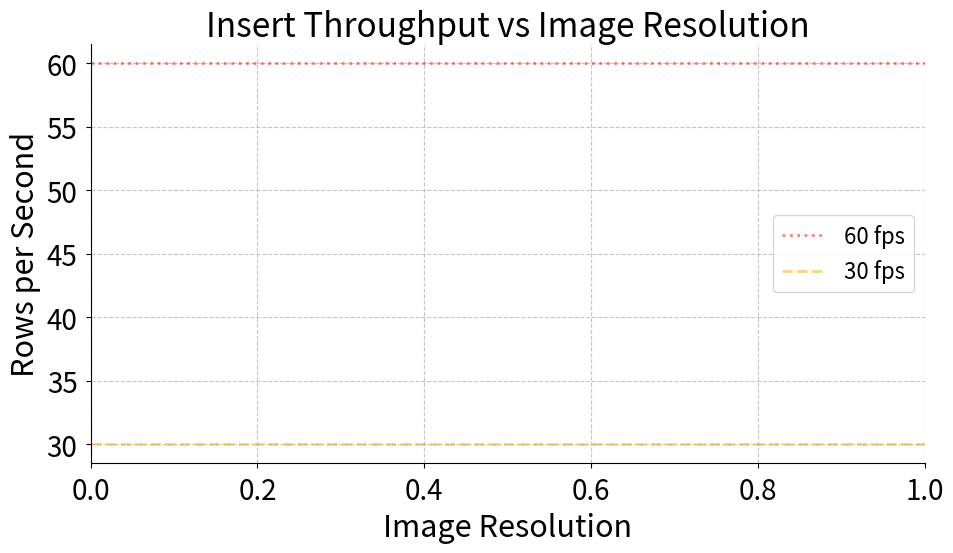

Here is the Python script that generated this plot: (Note: this script raises an exception after producing the figure.)
import csv
import matplotlib
import matplotlib.pyplot as plt

matplotlib.rcParams.update({
    'font.size': 22,
    'axes.titlesize': 24,
    'axes.labelsize': 22,
    'xtick.labelsize': 20,
    'ytick.labelsize': 20,
    'legend.fontsize': 16,
    'figure.titlesize': 24,
})

POSTGRES_INSERT_SUMMARY = "results_postgres_insert_summary"
POSTGRES_MINIO_INSERT_SUMMARY = "results_postgres_minio_insert_summary"

POSTGRES_RETRIEVAL_SUMMARY = "results_postgres_point_read_summary"
POSTGRES_MINIO_RETRIEVAL_SUMMARY = "results_postgres_minio_point_read_summary"

PROFILE_ORDER = ["480p_sd_image", "720p_hd_image", "1080p_fhd_image", "1440p_qhd_image", "4k_uhd_image"]
PROFILE_LABELS = ["480p", "720p", "1080p", "1440p", "4K"]


def load_summary_data(stem, y_col_mean, y_col_std=None):
    data = {}
    for prof in PROFILE_ORDER:
        path = f"{stem}_{prof}.csv"
        try:
            with open(path, newline="") as f:
                reader = csv.DictReader(f)
                rows = list(reader)
                if not rows:
                    continue
                last_row = rows[-1]
                mean_val = float(last_row[y_col_mean])
                std_val = float(last_row[y_col_std]) if y_col_std and y_col_std in last_row else 0.0
                data[prof] = (mean_val, std_val)
        except Exception:
            pass
    return data


def extract_ordered_series(data_dict):
    means = []
    stds = []
    valid_labels = []
    for i, prof in enumerate(PROFILE_ORDER):
        if prof in data_dict:
            means.append(data_dict[prof][0])
            stds.append(data_dict[prof][1])
            valid_labels.append(PROFILE_LABELS[i])
    return valid_labels, means, stds


def style_lineplot(ax):
    ax.grid(True, linestyle="--", alpha=0.7)
    ax.spines["top"].set_visible(False)
    ax.spines["right"].set_visible(False)
    ax.tick_params(axis="x", pad=6)
    ax.tick_params(axis="y", pad=6)


# 1. Insert Throughput with frame-rate reference lines
pg_data = load_summary_data(POSTGRES_INSERT_SUMMARY, "mean_rows_per_sec", "std_rows_per_sec")
pm_data = load_summary_data(POSTGRES_MINIO_INSERT_SUMMARY, "mean_rows_per_sec", "std_rows_per_sec")

labels, pg_y, pg_std = extract_ordered_series(pg_data)
_, pm_y, pm_std = extract_ordered_series(pm_data)

plt.figure(figsize=(10, 6))
if pg_y:
    plt.errorbar(labels, pg_y, yerr=pg_std, label="PG (BYTEA)", marker="o", capsize=5, lw=2.5, markersize=9)
if pm_y:
    plt.errorbar(labels, pm_y, yerr=pm_std, label="PM (MinIO)", marker="^", capsize=5, lw=2.5, markersize=9)
# Frame-rate reference lines
plt.axhline(y=60, color='red', linestyle=':', linewidth=2.0, alpha=0.5, label='60 fps')
plt.axhline(y=30, color='orange', linestyle='--', linewidth=2.0, alpha=0.5, label='30 fps')
plt.title("Insert Throughput vs Image Resolution")
plt.xlabel("Image Resolution")
plt.ylabel("Rows per Second")
plt.legend()
style_lineplot(plt.gca())
plt.tight_layout()
plt.savefig("../paper/figures/boxplot_insert_throughput.pdf")
plt.close()

# 2. Retrieval Latency with frame-rate budget lines
pg_data = load_summary_data(POSTGRES_RETRIEVAL_SUMMARY, "mean_latency_ms", "std_latency_ms")
pm_data = load_summary_data(POSTGRES_MINIO_RETRIEVAL_SUMMARY, "mean_latency_ms", "std_latency_ms")

labels, pg_y, pg_std = extract_ordered_series(pg_data)
_, pm_y, pm_std = extract_ordered_series(pm_data)

plt.figure(figsize=(10, 6))
if pg_y:
    plt.errorbar(labels, pg_y, yerr=pg_std, label="PG (BYTEA)", marker="o", capsize=5, lw=2.5, markersize=9)
if pm_y:
    plt.errorbar(labels, pm_y, yerr=pm_std, label="PM (MinIO)", marker="^", capsize=5, lw=2.5, markersize=9)
# Frame-rate budget lines: at Nfps each frame has 1000/N ms
plt.axhline(y=1000/30, color='orange', linestyle='--', linewidth=2.0, alpha=0.5, label='30 fps budget (33.3 ms)')
plt.axhline(y=1000/60, color='red', linestyle=':', linewidth=2.0, alpha=0.5, label='60 fps budget (16.7 ms)')
plt.title("Binary Retrieval Latency vs Image Resolution")
plt.xlabel("Image Resolution")
plt.ylabel("Latency (ms)")
plt.legend()
style_lineplot(plt.gca())
plt.tight_layout()
plt.savefig("../paper/figures/boxplot_retrieval_latency.pdf")
plt.close()

print("Generated plots!")
